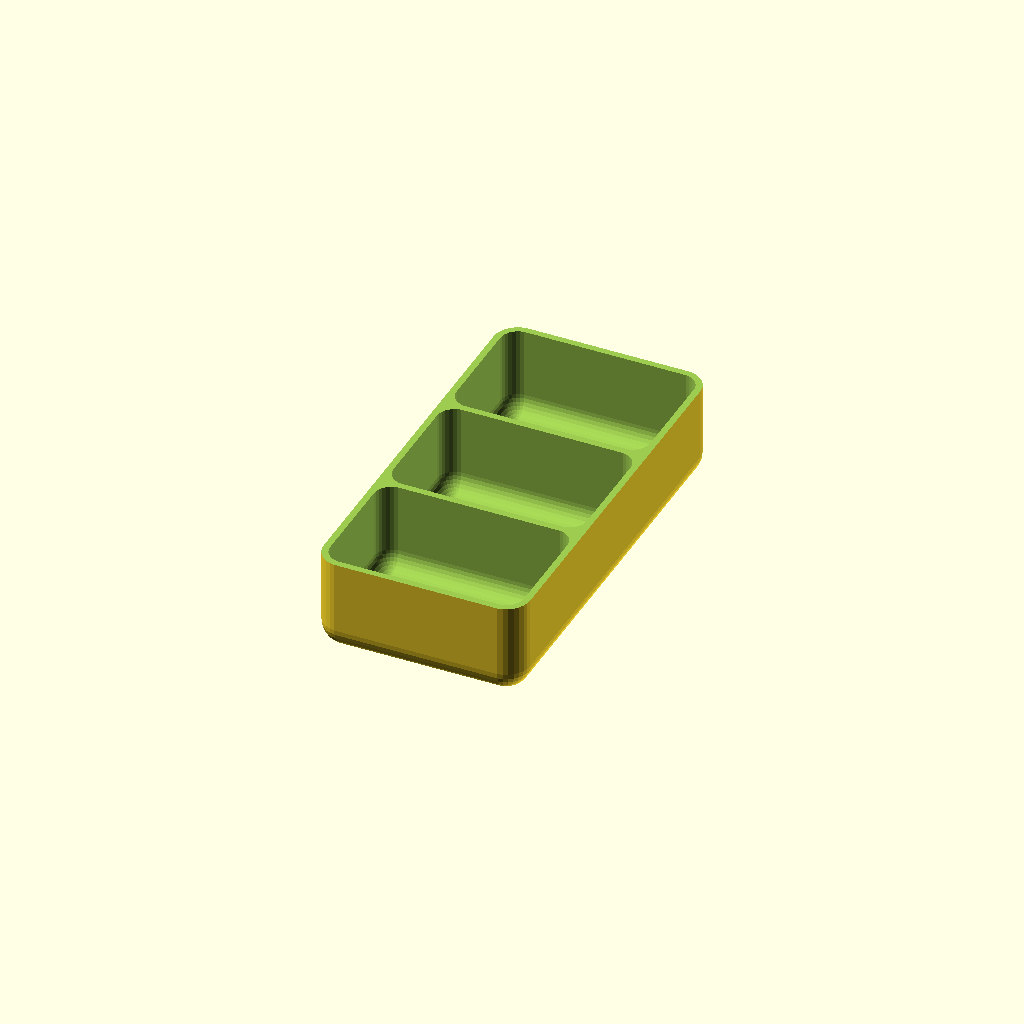
Cell 1 — every parameter at its default value.
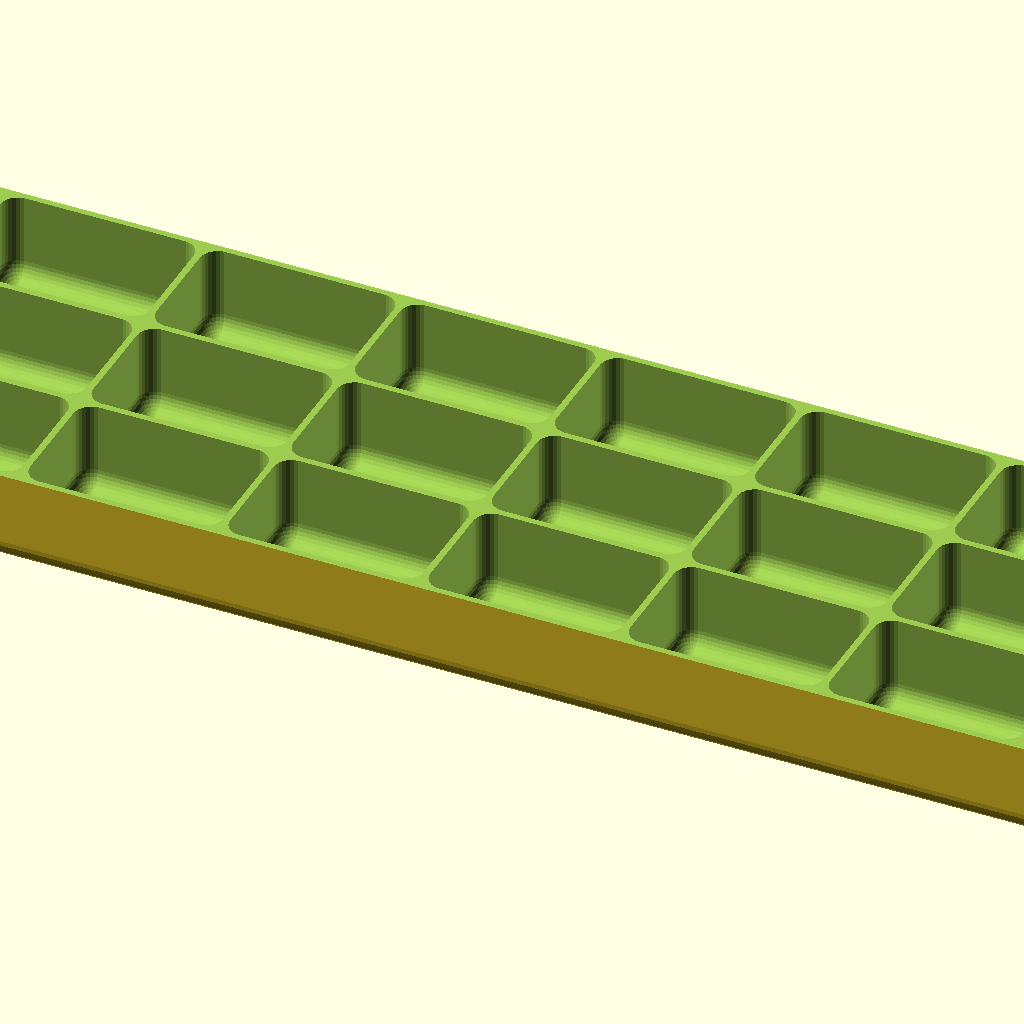
Cell 2: the same model with _1_numCellsX = 12.
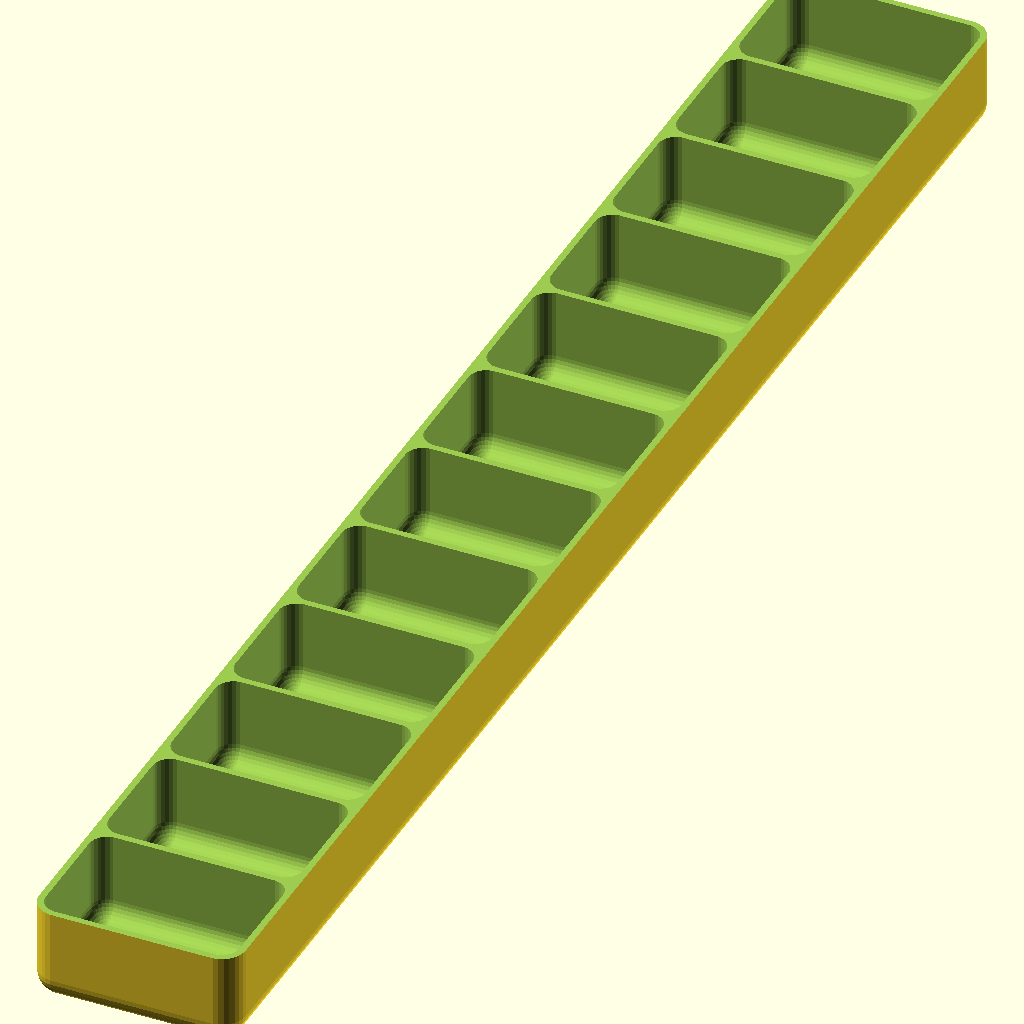
Cell 3: the same model with _2_numCellsY = 12.
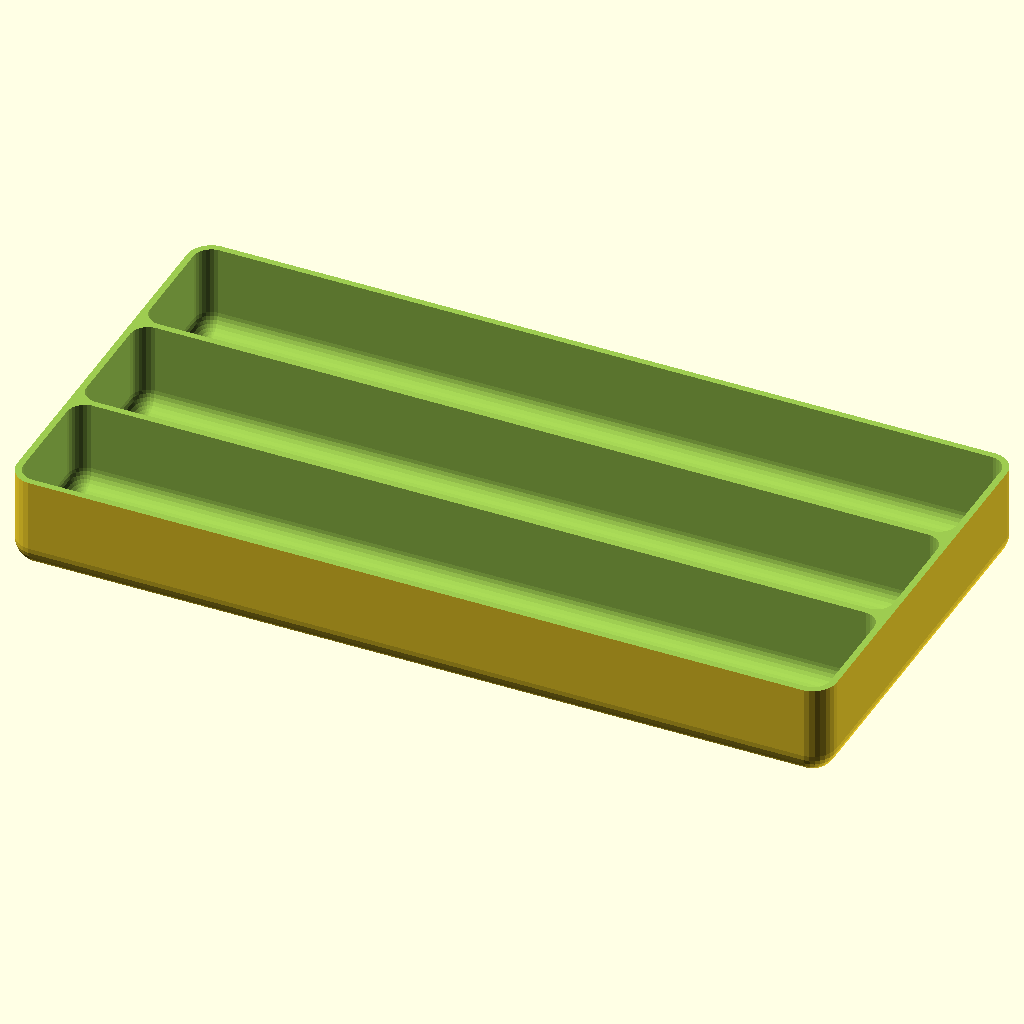
Cell 4: _3_cellSizeX = 100 (everything else at default).
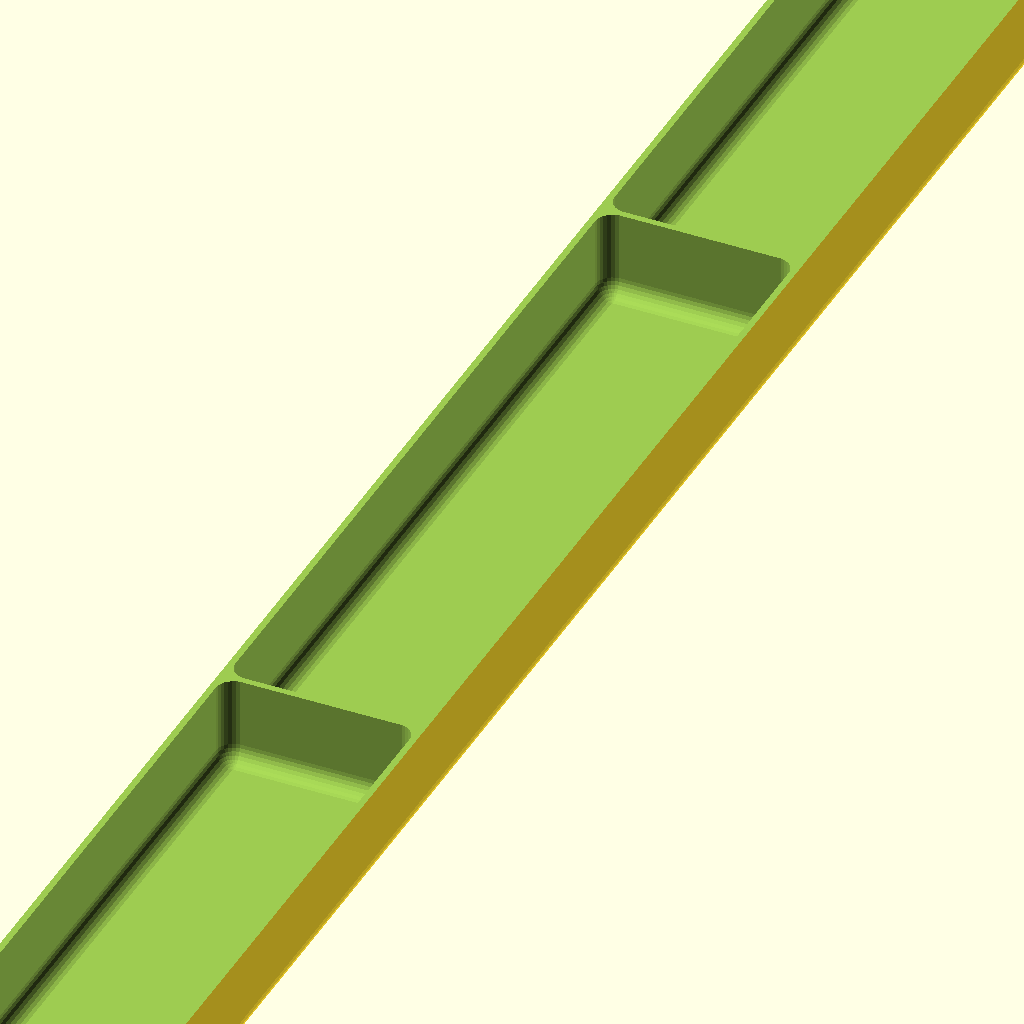
Cell 5: _4_cellSizeY = 100 (everything else at default).
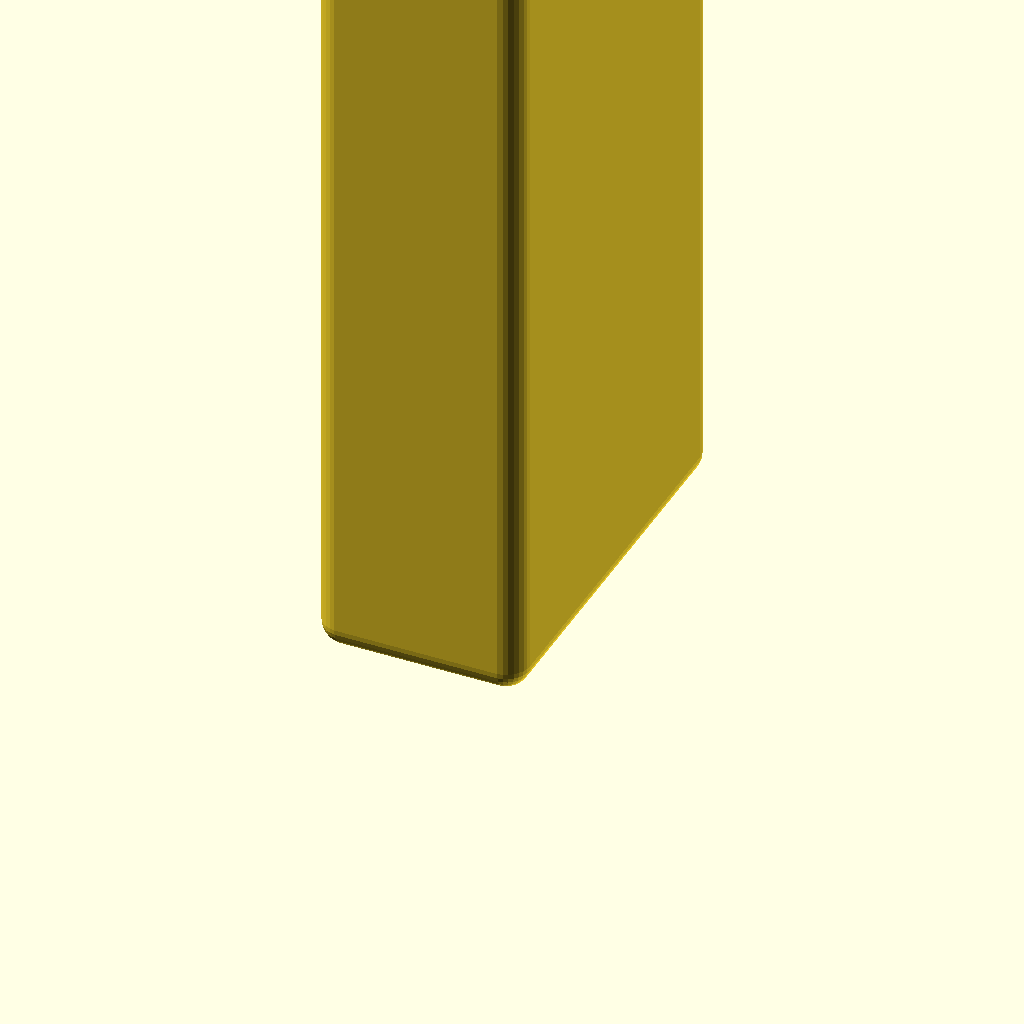
Cell 6 — _5_cellHeight set to 100, the other parameters unchanged.
One fixed orthographic camera (rotation 55°, 0°, 25°; colour scheme Cornfield) for every cell.
Source of the model, inputs/thingiverse/files/thing-43406/files/square-trays-v1-1.scad:


// number of cells in the x direction
_1_numCellsX = 1; // [1:12]

// number of cells in the y direction
_2_numCellsY = 3; // [1:12]

// inside size of each cell in the x direction
_3_cellSizeX = 24; // [0:100]

// inside size of each cell in the y direction
_4_cellSizeY = 16; // [0:100]

// height of the tray (including bottom)
_5_cellHeight = 12; // [0:100]

// radius of rounding of the bottom (should be less than half the minimum cell dimension)
_6_externalRounding = 3; // [1:50]

// thickness of the vertical walls
_7_sidewall = 0.8;

// thickness of the bottom
_8_bottomThickness = 1.2;

// resolution used to render curved surfaces (experiment with low resolutions, and render the final results with higher resolution settings)
_9_resolution = 30; // [30:Low (12 degrees), 60:Medium (6 degrees), 120:High (3 degrees)]


////////////////////////////////////////////////////////////

module roundedCube(x, y, z, fillet)
{
	if (fillet <= 0) {
		cube([x,y,z], center=true);
	} else {
   	assign (x = x/2-fillet, y = y/2-fillet, z = z/2-fillet) {
			hull() {
				for(xx = [-x,x]) {
					for(yy = [-y,y]) {
						for(zz = [-z,z]) {
							translate([xx,yy,zz]) {
								sphere(fillet);
							}
						}
					}
				}
			}
		}
	}
}

module squareTray(numx, numy, xsize, ysize, height, rounding, sidewall, bottom, $fn)
{
	xoutside = xsize * numx + sidewall * (numx + 1);
	youtside = ysize * numy + sidewall * (numy + 1);

	translate([0, 0, height])
	difference() {
		roundedCube(xoutside, youtside, height*2, rounding);
		for (x = [0:numx-1]) {
			for (y = [0:numy-1]) {
				translate([-xoutside/2 + (sidewall + xsize/2) + x * (sidewall + xsize),
							  -youtside/2 + (sidewall + ysize/2) + y * (sidewall + ysize), 0]) {
					roundedCube(xsize, ysize, (height - bottom)*2, rounding - sidewall);
				}
			}
		}
		translate([0,0,height]) {
			cube([xoutside+1,youtside+1,height*2], center=true);
		}
	}
}

squareTray(_1_numCellsX, _2_numCellsY, _3_cellSizeX, _4_cellSizeY, _5_cellHeight, _6_externalRounding, _7_sidewall, _8_bottomThickness, _9_resolution);
Parameter table extracted from the source (name, type, default, range or options):
_1_numCellsX: number, default 1, range 1 to 12
_2_numCellsY: number, default 3, range 1 to 12
_3_cellSizeX: number, default 24, range 0 to 100
_4_cellSizeY: number, default 16, range 0 to 100
_5_cellHeight: number, default 12, range 0 to 100
_6_externalRounding: number, default 3, range 1 to 50
_7_sidewall: number, default 0.8
_8_bottomThickness: number, default 1.2
_9_resolution: number, default 30, options 30, 60, 120
